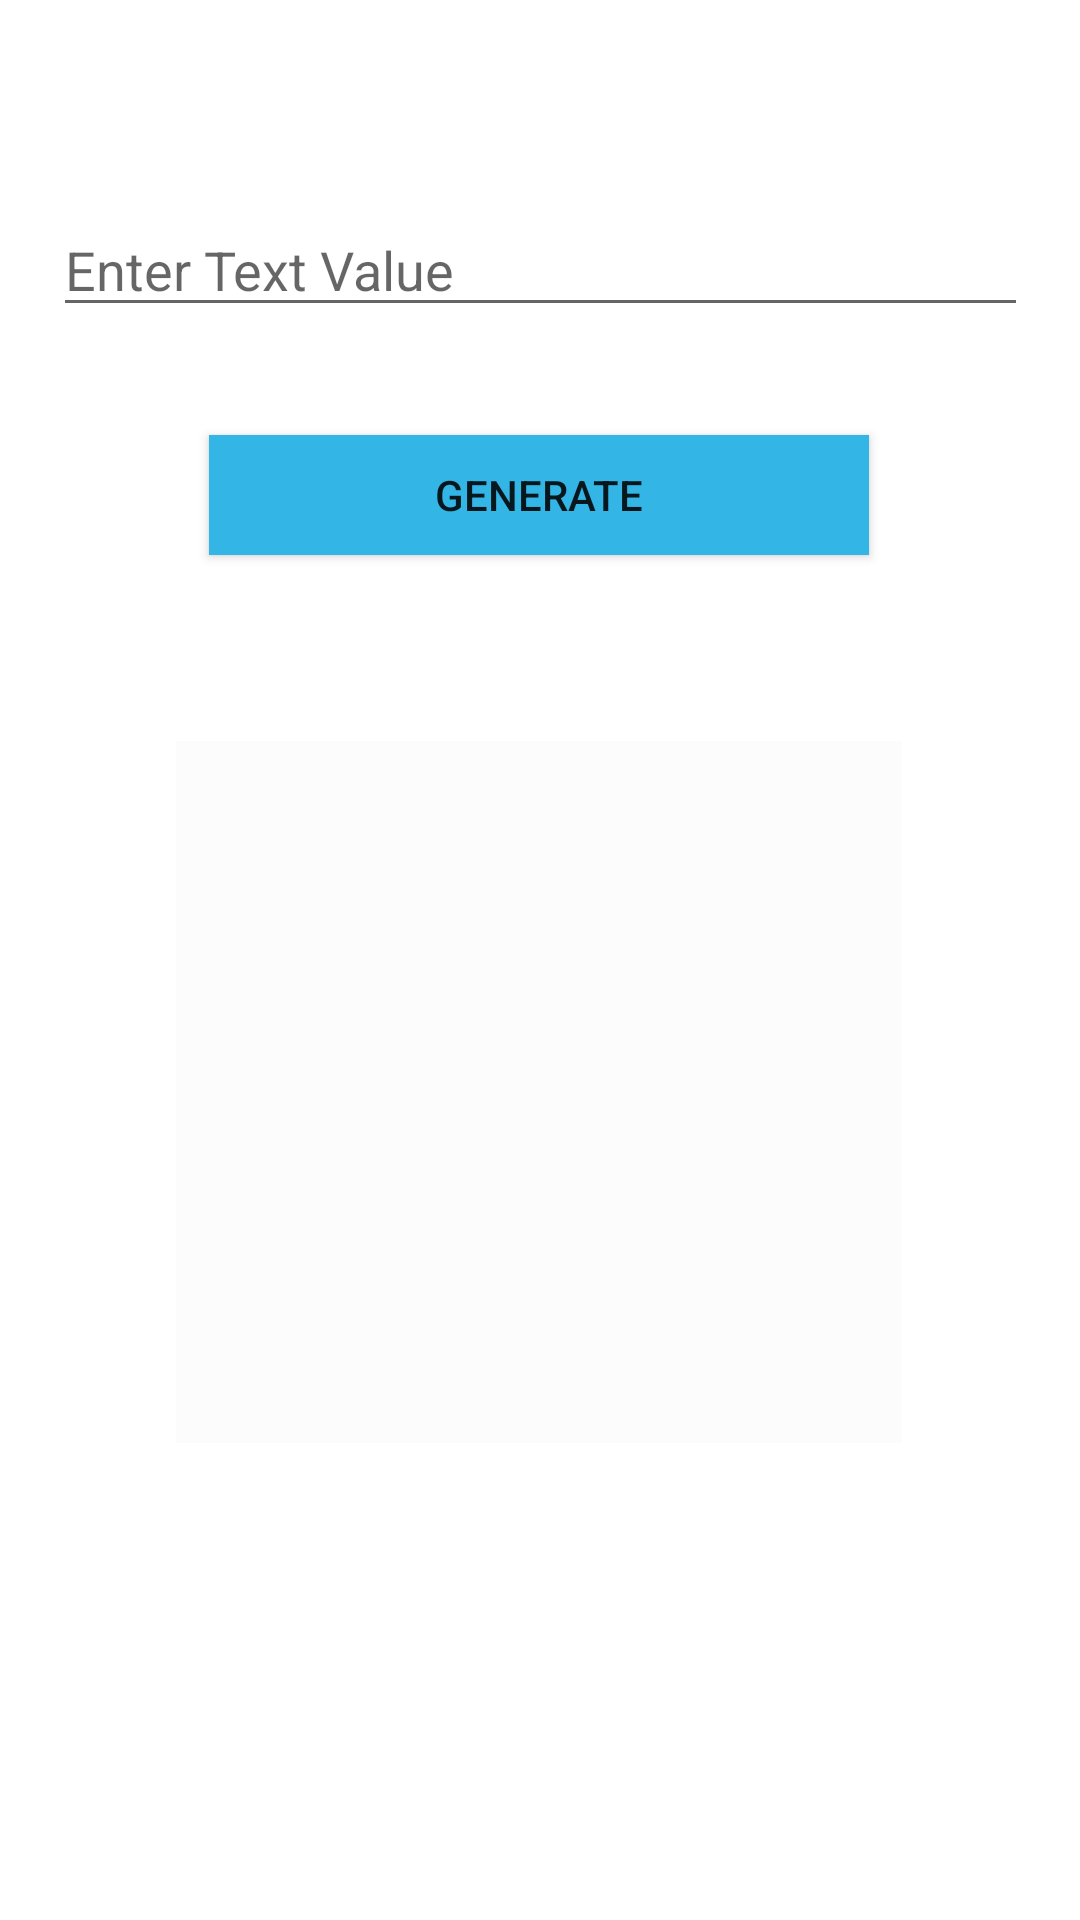

The Android layout XML behind this screen, and the referenced resources:
<!-- AndroidManifest.xml: application theme Theme.QrApplication -->
<!-- res/layout/activity_generator.xml -->
<?xml version="1.0" encoding="utf-8"?>
<androidx.constraintlayout.widget.ConstraintLayout xmlns:android="http://schemas.android.com/apk/res/android"
    xmlns:app="http://schemas.android.com/apk/res-auto"
    xmlns:tools="http://schemas.android.com/tools"
    android:layout_width="match_parent"
    android:layout_height="match_parent"
    tools:context=".generator">


    <EditText
        android:id="@+id/textVal"
        android:layout_width="325dp"
        android:layout_height="41dp"
        android:layout_marginTop="68dp"
        android:ems="10"
        android:hint="Enter Text Value"
        android:inputType="text|textCapWords"
        app:layout_constraintEnd_toEndOf="parent"
        app:layout_constraintStart_toStartOf="parent"
        app:layout_constraintTop_toTopOf="parent" />

    <Button
        android:id="@+id/qrGenBtn"
        android:layout_width="220dp"
        android:layout_height="40dp"
        android:layout_marginTop="36dp"
        android:background="@android:color/holo_blue_light"
        android:text="Generate"
        android:textSize="14sp"
        app:layout_constraintCircleRadius="25dp"
        app:layout_constraintEnd_toEndOf="parent"
        app:layout_constraintHorizontal_bias="0.497"
        app:layout_constraintStart_toStartOf="parent"
        app:layout_constraintTop_toBottomOf="@+id/textVal" />

    <Button
        android:id="@+id/qrScanBtn"
        android:layout_width="220dp"
        android:layout_height="40dp"
        android:layout_marginTop="88dp"
        android:layout_marginBottom="121dp"
        android:background="@android:color/holo_blue_light"
        android:text="Scan"
        android:textSize="14sp"
        app:layout_constraintBottom_toBottomOf="parent"
        app:layout_constraintCircleRadius="25dp"
        app:layout_constraintEnd_toEndOf="parent"
        app:layout_constraintHorizontal_bias="0.497"
        app:layout_constraintStart_toStartOf="parent"
        app:layout_constraintTop_toBottomOf="@+id/qr" />

    <ImageView
        android:id="@+id/qr"
        android:layout_width="242dp"
        android:layout_height="234dp"
        android:layout_marginStart="84dp"
        android:layout_marginTop="62dp"
        android:layout_marginEnd="85dp"
        app:layout_constraintEnd_toEndOf="parent"
        app:layout_constraintStart_toStartOf="parent"
        app:layout_constraintTop_toBottomOf="@+id/qrGenBtn"
        android:src="@color/cardview_shadow_end_color"/>
</androidx.constraintlayout.widget.ConstraintLayout>
<!-- resources referenced by this layout -->
<resources>
  <style name="Theme.QrApplication" parent="Theme.MaterialComponents.DayNight.NoActionBar">
          
          <item name="colorPrimary">@color/purple_500</item>
          <item name="colorPrimaryVariant">#6A6A6A</item>
          <item name="colorOnPrimary">@color/white</item>
          
          <item name="colorSecondary">@color/teal_200</item>
          <item name="colorSecondaryVariant">@color/teal_700</item>
          <item name="colorOnSecondary">@color/black</item>
          
          <item name="android:statusBarColor" tools:targetApi="l">?attr/colorPrimaryVariant</item>
          
      </style>
  <color name="purple_500">#0097A7</color>
  <color name="white">#FFFFFFFF</color>
  <color name="teal_200">#A5A5A5</color>
  <color name="teal_700">#FF018786</color>
  <color name="black">#FF000000</color>
</resources>
